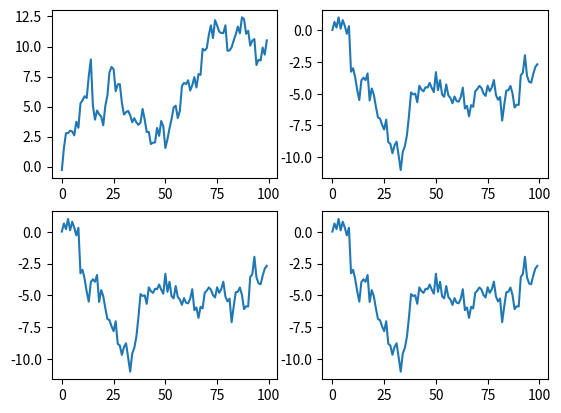
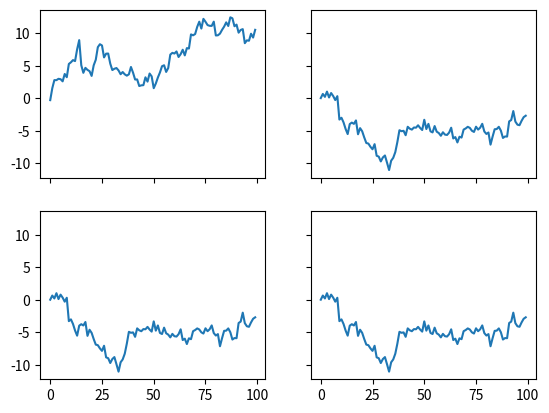
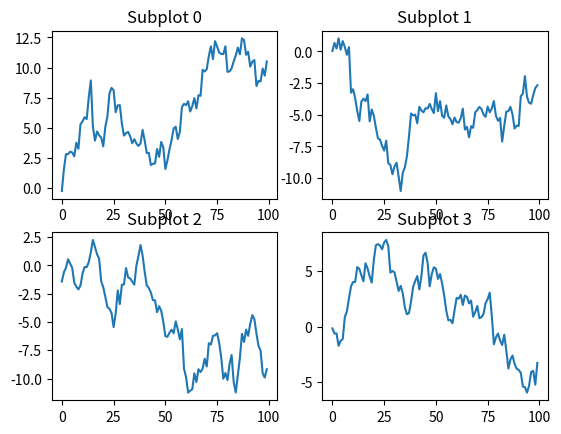
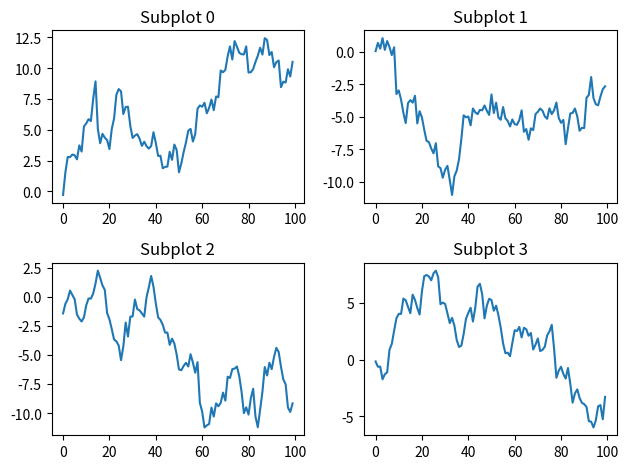

Write the Python code that produced these figures, in order.
# Uncomment these two lines to download dataset if you are using Google Colab
!wget https://nyp-aicourse.s3.ap-southeast-1.amazonaws.com/agods/day3_datasets.zip
!unzip day3_datasets.zip -d datasets

import numpy as np
import matplotlib.pyplot as plt 

# create four different series
series = [np.cumsum(np.random.normal(0, 1, size=100)) for i in range(4)]
fig, axes = plt.subplots(2, 2)
axes[0][0].plot(series[0])  # row 0 column 0
axes[0][1].plot(series[1])  #  row 0 column 1
axes[1][0].plot(series[1])  #  row 1 column 0
axes[1][1].plot(series[1])  #  row 1 column 1


fig, axes = plt.subplots(2, 2, sharex=True, sharey=True)
axes[0][0].plot(series[0])  # row 0 column 0
axes[0][1].plot(series[1])  #  row 0 column 1
axes[1][0].plot(series[1])  #  row 1 column 0
axes[1][1].plot(series[1])  #  row 1 column 1

fig, axes = plt.subplots(2, 2)
axes = axes.ravel()
for i, ax in enumerate(axes):
    ax.plot(series[i])
    ax.set_title('Subplot ' + str(i))

fig, axes = plt.subplots(2, 2)
axes = axes.ravel()
for i, ax in enumerate(axes):
    ax.plot(series[i])
    ax.set_title('Subplot ' + str(i))
plt.tight_layout()

fig = plt.figure(constrained_layout=True)
gs = fig.add_gridspec(3, 3)
ax1 = fig.add_subplot(gs[0, :])
ax1.set_title('gs[0, :]')
ax2 = fig.add_subplot(gs[1, :-1])
ax2.set_title('gs[1, :-1]')
ax3 = fig.add_subplot(gs[1:, -1])
ax3.set_title('gs[1:, -1]')
ax4 = fig.add_subplot(gs[-1, 0])
ax4.set_title('gs[-1, 0]')
ax5 = fig.add_subplot(gs[-1, -2])
ax5.set_title('gs[-1, -2]')
plt.tight_layout()

#TODO: Complete the code below

# Step 1: Import the necessary packages


# Step 2: Import dataset. Check for missing values, drop rows with missing values


# Step 3: Create a Figure with constrained layout. 


# Step 4a: Create a Gridspec of size 4x4. 



# Step 4b: Specify subplots for scatter, hist for x and hist for y



# Step 4c: Create the scatter plot, the marginal histograms using the respecitve subplots



# Step 4d: Add labels and title

